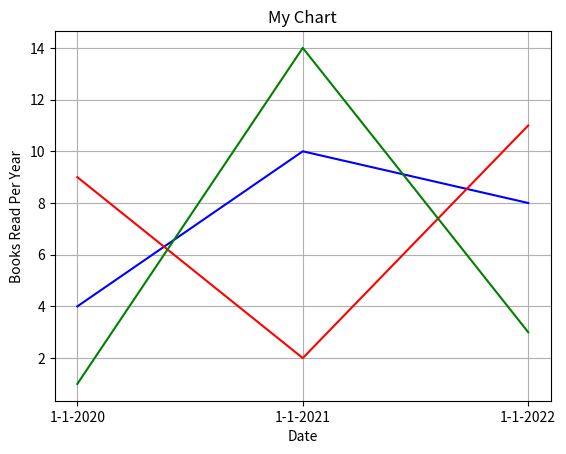

Recreate this plot in Python.

import matplotlib.pyplot as plt 


date_ = ['1-1-2020', '1-1-2021','1-1-2022']
books_read1 = [4, 10, 8]
books_read2 = [9, 2, 11]
books_read3 = [1, 14, 3]

plt.plot(date_, books_read1, color='blue')
plt.plot(date_,books_read2, color='red')
plt.plot(date_,books_read3, color='green')
plt.xlabel('Date')
plt.ylabel('Books Read Per Year')
plt.title('My Chart')
plt.grid(True)
plt.show()
